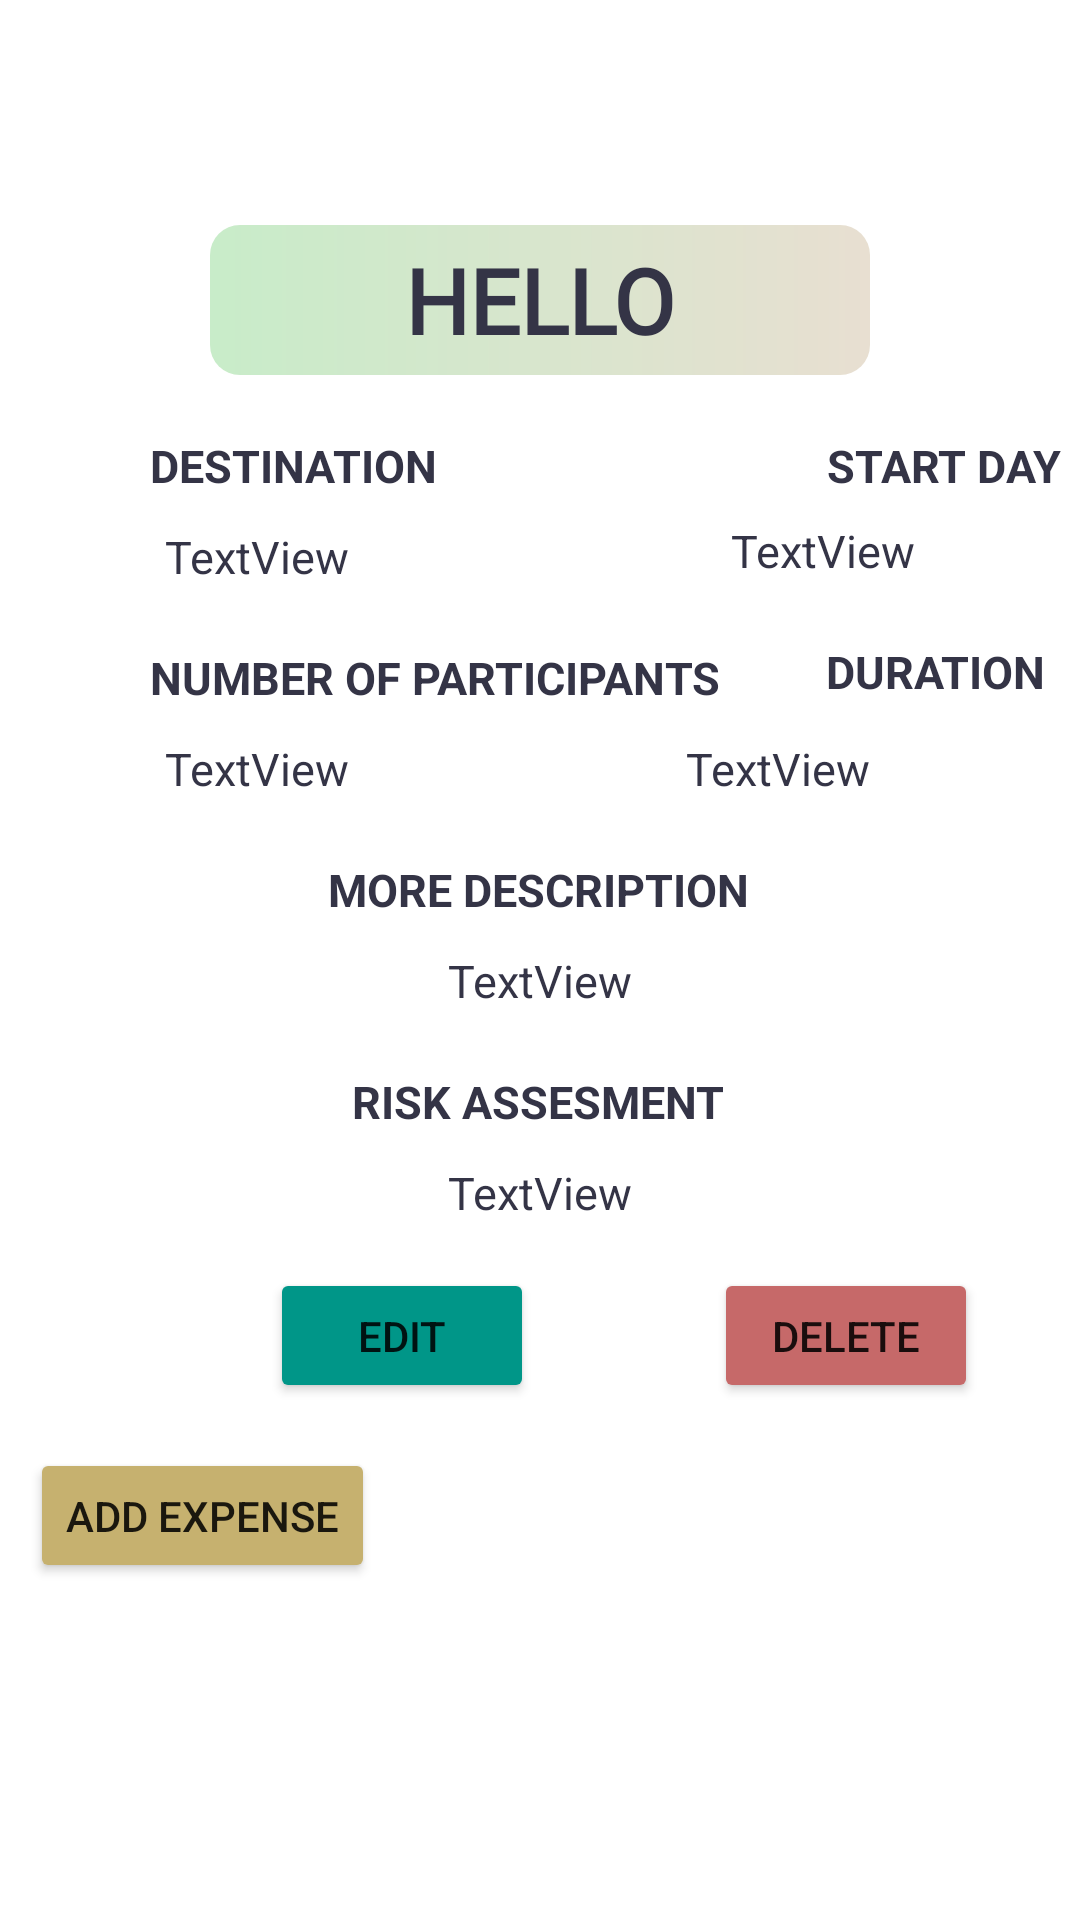

Here is an Android app screen rendered from its layout file. Give the layout XML and the strings, colors and styles it references.
<!-- AndroidManifest.xml: application theme Theme.MExpense -->
<!-- res/layout/fragment_detail_trip.xml -->
<?xml version="1.0" encoding="utf-8"?>
<ScrollView
    xmlns:android="http://schemas.android.com/apk/res/android"
    xmlns:app="http://schemas.android.com/apk/res-auto"
    xmlns:tools="http://schemas.android.com/tools"
    android:layout_width="match_parent"
    android:layout_height="match_parent">

<androidx.constraintlayout.widget.ConstraintLayout
    android:layout_width="match_parent"
    android:id="@+id/fmDetail"
    android:layout_height="match_parent"
    tools:context=".Fragment.FragmentDetailTrip">

    
    <TextView
        android:id="@+id/tvTripName"
        android:layout_width="wrap_content"
        android:layout_height="wrap_content"
        android:layout_marginTop="75dp"
        android:background="@drawable/textview_add_fragment"
        android:fontFamily="@font/abril_fatface"
        android:gravity="center"
        android:text="HELLO"
        android:textAllCaps="true"
        android:textColor="@color/text_color"
        android:textSize="30sp"
        android:textStyle="bold"
        app:layout_constraintEnd_toEndOf="parent"
        app:layout_constraintStart_toStartOf="parent"
        app:layout_constraintTop_toTopOf="parent" />

    <TextView
        android:id="@+id/textView2"
        android:layout_width="wrap_content"
        android:layout_height="wrap_content"
        android:layout_marginStart="50dp"
        android:layout_marginTop="20dp"
        android:text="DESTINATION"
        android:textColor="@color/text_color"
        android:textSize="15sp"
        android:textStyle="bold"
        app:layout_constraintStart_toStartOf="parent"
        app:layout_constraintTop_toBottomOf="@+id/tvTripName" />

    <TextView
        android:id="@+id/tvDestination"
        android:layout_width="wrap_content"
        android:layout_height="wrap_content"
        android:layout_marginStart="55dp"
        android:layout_marginTop="10dp"
        android:text="TextView"
        android:textColor="@color/text_color"
        android:textSize="15sp"
        app:layout_constraintStart_toStartOf="parent"
        app:layout_constraintTop_toBottomOf="@+id/textView2" />

    <TextView
        android:id="@+id/textView16"
        android:layout_width="wrap_content"
        android:layout_height="wrap_content"
        android:layout_marginStart="130dp"
        android:layout_marginTop="20dp"
        android:text="Start Day"
        android:textAllCaps="true"
        android:textColor="@color/text_color"
        android:textSize="15sp"
        android:textStyle="bold"
        app:layout_constraintStart_toEndOf="@+id/textView2"
        app:layout_constraintTop_toBottomOf="@+id/tvTripName" />

    <TextView
        android:id="@+id/tvDate"
        android:layout_width="wrap_content"
        android:layout_height="wrap_content"
        android:layout_marginTop="8dp"
        android:layout_marginEnd="55dp"
        android:text="TextView"
        android:textColor="@color/text_color"
        android:textSize="15sp"
        app:layout_constraintEnd_toEndOf="parent"
        app:layout_constraintTop_toBottomOf="@+id/textView16" />

    <TextView
        android:id="@+id/textView19"
        android:layout_width="wrap_content"
        android:layout_height="wrap_content"
        android:layout_marginStart="35dp"
        android:layout_marginTop="20dp"
        android:text="Duration"
        android:textAllCaps="true"
        android:textColor="@color/text_color"
        android:textSize="15sp"
        android:textStyle="bold"
        app:layout_constraintStart_toEndOf="@+id/textView21"
        app:layout_constraintTop_toBottomOf="@+id/tvDate" />

    <TextView
        android:id="@+id/tvDuration"
        android:layout_width="wrap_content"
        android:layout_height="wrap_content"
        android:layout_marginTop="12dp"
        android:layout_marginEnd="70dp"
        android:text="TextView"
        android:textColor="@color/text_color"
        android:textSize="15sp"
        app:layout_constraintEnd_toEndOf="parent"
        app:layout_constraintTop_toBottomOf="@+id/textView19" />

    <TextView
        android:id="@+id/textView21"
        android:layout_width="wrap_content"
        android:layout_height="wrap_content"
        android:layout_marginStart="50dp"
        android:layout_marginTop="20dp"
        android:text="Number of Participants"
        android:textAllCaps="true"
        android:textColor="@color/text_color"
        android:textSize="15sp"
        android:textStyle="bold"
        app:layout_constraintStart_toStartOf="parent"
        app:layout_constraintTop_toBottomOf="@+id/tvDestination" />

    <TextView
        android:id="@+id/tvNumberPeople"
        android:layout_width="wrap_content"
        android:layout_height="wrap_content"
        android:layout_marginStart="55dp"
        android:layout_marginTop="10dp"
        android:text="TextView"
        android:textColor="@color/text_color"
        android:textSize="15sp"
        app:layout_constraintStart_toStartOf="parent"
        app:layout_constraintTop_toBottomOf="@+id/textView21" />

    <TextView
        android:id="@+id/textView23"
        android:layout_width="wrap_content"
        android:layout_height="wrap_content"
        android:layout_marginTop="20dp"
        android:text="More Description"
        android:textAllCaps="true"
        android:textColor="@color/text_color"
        android:textSize="15sp"
        android:textStyle="bold"
        app:layout_constraintEnd_toEndOf="parent"
        app:layout_constraintHorizontal_bias="0.498"
        app:layout_constraintStart_toStartOf="parent"
        app:layout_constraintTop_toBottomOf="@+id/tvNumberPeople" />

    <TextView
        android:id="@+id/tvDescription"
        android:layout_width="wrap_content"
        android:layout_height="wrap_content"
        android:layout_marginTop="10dp"
        android:text="TextView"
        android:textColor="@color/text_color"
        android:textSize="15sp"
        app:layout_constraintEnd_toEndOf="parent"
        app:layout_constraintStart_toStartOf="parent"
        app:layout_constraintTop_toBottomOf="@+id/textView23" />

    <TextView
        android:id="@+id/textView25"
        android:layout_width="wrap_content"
        android:layout_height="wrap_content"
        android:layout_marginTop="20dp"
        android:text="Risk Assesment"
        android:textAllCaps="true"
        android:textColor="@color/text_color"
        android:textSize="15sp"
        android:textStyle="bold"
        app:layout_constraintEnd_toEndOf="parent"
        app:layout_constraintHorizontal_bias="0.498"
        app:layout_constraintStart_toStartOf="parent"
        app:layout_constraintTop_toBottomOf="@+id/tvDescription" />

    <TextView
        android:id="@+id/tvRisk"
        android:layout_width="wrap_content"
        android:layout_height="wrap_content"
        android:layout_marginTop="10dp"
        android:text="TextView"
        android:textColor="@color/text_color"
        android:textSize="15sp"
        app:layout_constraintEnd_toEndOf="parent"
        app:layout_constraintStart_toStartOf="parent"
        app:layout_constraintTop_toBottomOf="@+id/textView25" />

    <Button
        android:id="@+id/btnEditDetail"
        android:layout_width="wrap_content"
        android:layout_height="45dp"
        android:layout_marginStart="90dp"
        android:layout_marginTop="15dp"
        android:backgroundTint="#009688"
        android:text="EDIT"
        app:layout_constraintStart_toStartOf="parent"
        app:layout_constraintTop_toBottomOf="@+id/tvRisk" />

    <Button
        android:id="@+id/btnDeleteDetail"
        android:layout_width="wrap_content"
        android:layout_height="45dp"
        android:layout_marginStart="60dp"
        android:layout_marginTop="15dp"
        android:backgroundTint="#C66969"
        android:text="DELETE"
        app:layout_constraintStart_toEndOf="@+id/btnEditDetail"
        app:layout_constraintTop_toBottomOf="@+id/tvRisk" />

    <Button
        android:id="@+id/btnAddExpense"
        android:layout_width="wrap_content"
        android:layout_height="45dp"
        android:layout_marginStart="10dp"
        android:layout_marginTop="15dp"
        android:backgroundTint="#C6B16F"
        android:text="ADD EXPENSE"
        app:layout_constraintStart_toStartOf="parent"
        app:layout_constraintTop_toBottomOf="@+id/btnDeleteDetail" />


    <androidx.recyclerview.widget.RecyclerView
        android:id="@+id/recyclerViewExpense"
        android:layout_width="match_parent"
        android:layout_height="wrap_content"
        app:layout_constraintEnd_toEndOf="parent"
        app:layout_constraintStart_toStartOf="parent"
        app:layout_constraintTop_toBottomOf="@+id/btnAddExpense" />

</androidx.constraintlayout.widget.ConstraintLayout>

</ScrollView>
<!-- resources referenced by this layout -->
<resources>
  <color name="text_color">#343446</color>
  <!-- drawable textview_add_fragment (drawable) -->
  <?xml version="1.0" encoding="utf-8"?>
  <shape xmlns:android="http://schemas.android.com/apk/res/android">
      <corners android:radius="10dp"/>
      <solid  android:color="@color/text_color"/>
      <size android:height="50dp"
          android:width="220dp"/>
      <gradient android:startColor="#C8ECC9"
          android:endColor="#E8DFD1"/>
  </shape>
  <style name="Theme.MExpense" parent="Theme.MaterialComponents.DayNight.NoActionBar">
          <item name="android:windowLightStatusBar" tools:targetApi="23">true</item>
          <item name="colorAccent">#397A74</item>
          
          <item name="colorPrimary">@color/purple_500</item>
          <item name="colorPrimaryVariant">@color/status_bar_color</item>
          <item name="colorOnPrimary">@color/white</item>
          
          <item name="colorSecondary">@color/teal_200</item>
          <item name="colorSecondaryVariant">@color/teal_700</item>
          <item name="colorOnSecondary">@color/black</item>
          
          <item name="android:statusBarColor">?attr/colorPrimaryVariant</item>
          
      </style>
  <color name="purple_500">#FF6200EE</color>
  <color name="status_bar_color">#D9EFE8</color>
  <color name="white">#FFFFFFFF</color>
  <color name="teal_200">#FF03DAC5</color>
  <color name="teal_700">#FF018786</color>
  <color name="black">#FF000000</color>
</resources>
